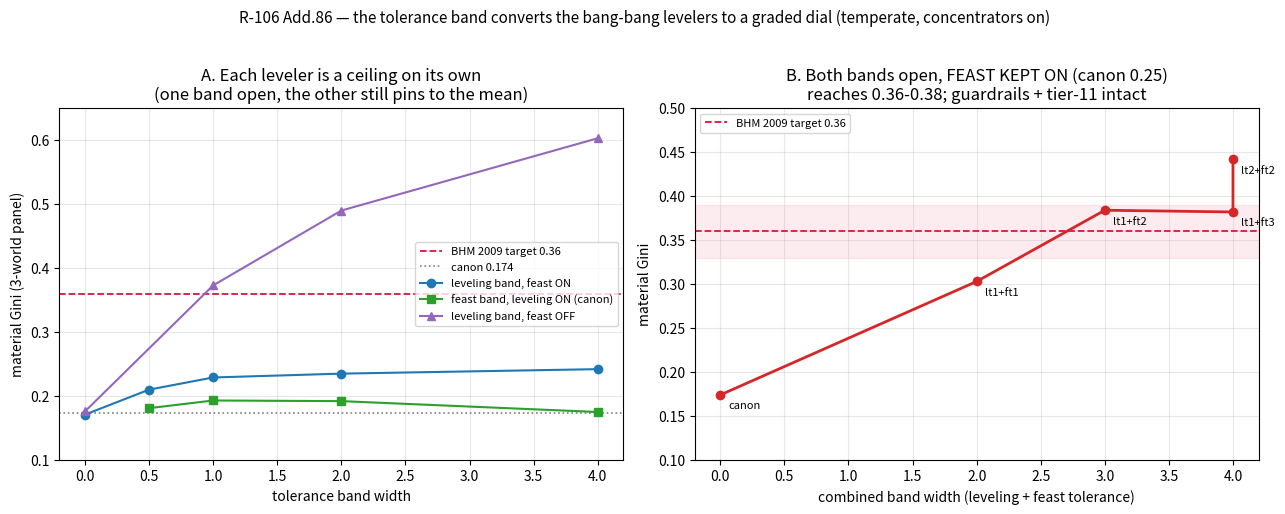

Here is the Python script that generated this plot:
"""R-106 Addendum 86 figure: the tolerance band turns the bang-bang levelers into a graded dial that reaches BHM 0.36."""
import matplotlib
matplotlib.use("Agg")
import matplotlib.pyplot as plt

# --- probe 1 (bp_gini_band): leveling-band sweep, concentrators on ---
lt = [0.0, 0.5, 1.0, 2.0, 4.0]
lev_feaston = [0.171, 0.210, 0.229, 0.235, 0.242]      # feast ON  -> saturates ~0.24
lt_nf = [0.0, 1.0, 2.0, 4.0]
lev_feastoff = [0.176, 0.373, 0.490, 0.603]            # feast OFF -> spans, 0.37 at band=1

# --- probe 2 (bp_gini_band2): feast on 0.25 throughout ---
ft = [0.5, 1.0, 2.0, 4.0]
feast_only = [0.181, 0.193, 0.192, 0.175]              # feast band alone (leveling at canon) -> flat, leveling pins it
# both bands (leveling_tolerance, feast_tolerance) -> gini
both = {"lt1,ft1": (1.0, 0.303), "lt1,ft2": (2.0, 0.384), "lt1,ft3": (3.0, 0.382), "lt2,ft2": (2.0, 0.442)}

BHM = 0.36
CANON = 0.174

fig, ax = plt.subplots(1, 2, figsize=(13, 5.2))

# Panel A: each leveler alone is a ceiling
ax[0].axhline(BHM, ls="--", c="crimson", lw=1.3, label="BHM 2009 target 0.36")
ax[0].axhline(CANON, ls=":", c="0.5", lw=1.2, label="canon 0.174")
ax[0].plot(lt, lev_feaston, "o-", c="#1f77b4", label="leveling band, feast ON")
ax[0].plot(ft, feast_only, "s-", c="#2ca02c", label="feast band, leveling ON (canon)")
ax[0].plot(lt_nf, lev_feastoff, "^-", c="#9467bd", label="leveling band, feast OFF")
ax[0].set_xlabel("tolerance band width")
ax[0].set_ylabel("material Gini (3-world panel)")
ax[0].set_title("A. Each leveler is a ceiling on its own\n(one band open, the other still pins to the mean)")
ax[0].legend(fontsize=8, loc="center right")
ax[0].set_ylim(0.10, 0.65)
ax[0].grid(alpha=0.3)

# Panel B: both bands together, feast kept ON, reach the target
xs = [0.0, 1.0, 2.0, 3.0, 4.0]
# a monotone read of the joint dial: canon(0,0)=0.174; (lt1,ft1)=0.303; (lt1,ft2)=0.384; (lt1,ft3)=0.382; (lt2,ft2)=0.442
joint_x = [0.0, 2.0, 3.0, 4.0, 4.0]  # sum of the two band widths as an ordering axis
joint_y = [0.174, 0.303, 0.384, 0.382, 0.442]
joint_lbl = ["canon", "lt1+ft1", "lt1+ft2", "lt1+ft3", "lt2+ft2"]
ax[1].axhline(BHM, ls="--", c="crimson", lw=1.3, label="BHM 2009 target 0.36")
ax[1].axhspan(0.33, 0.39, color="crimson", alpha=0.08)
ax[1].plot(joint_x, joint_y, "o-", c="#d62728", lw=2)
for x, y, l in zip(joint_x, joint_y, joint_lbl):
    ax[1].annotate(l, (x, y), textcoords="offset points", xytext=(6, -10), fontsize=8)
ax[1].set_xlabel("combined band width (leveling + feast tolerance)")
ax[1].set_ylabel("material Gini")
ax[1].set_title("B. Both bands open, FEAST KEPT ON (canon 0.25)\nreaches 0.36-0.38; guardrails + tier-11 intact")
ax[1].legend(fontsize=8, loc="upper left")
ax[1].set_ylim(0.10, 0.50)
ax[1].grid(alpha=0.3)

fig.suptitle("R-106 Add.86 — the tolerance band converts the bang-bang levelers to a graded dial (temperate, concentrators on)",
             fontsize=11)
fig.tight_layout(rect=(0, 0, 1, 0.96))
fig.savefig(r"C:\Users\syatom\Projects\SiC Games\scratchpad\bp_gini_band.png", dpi=110)
print("wrote bp_gini_band.png")
